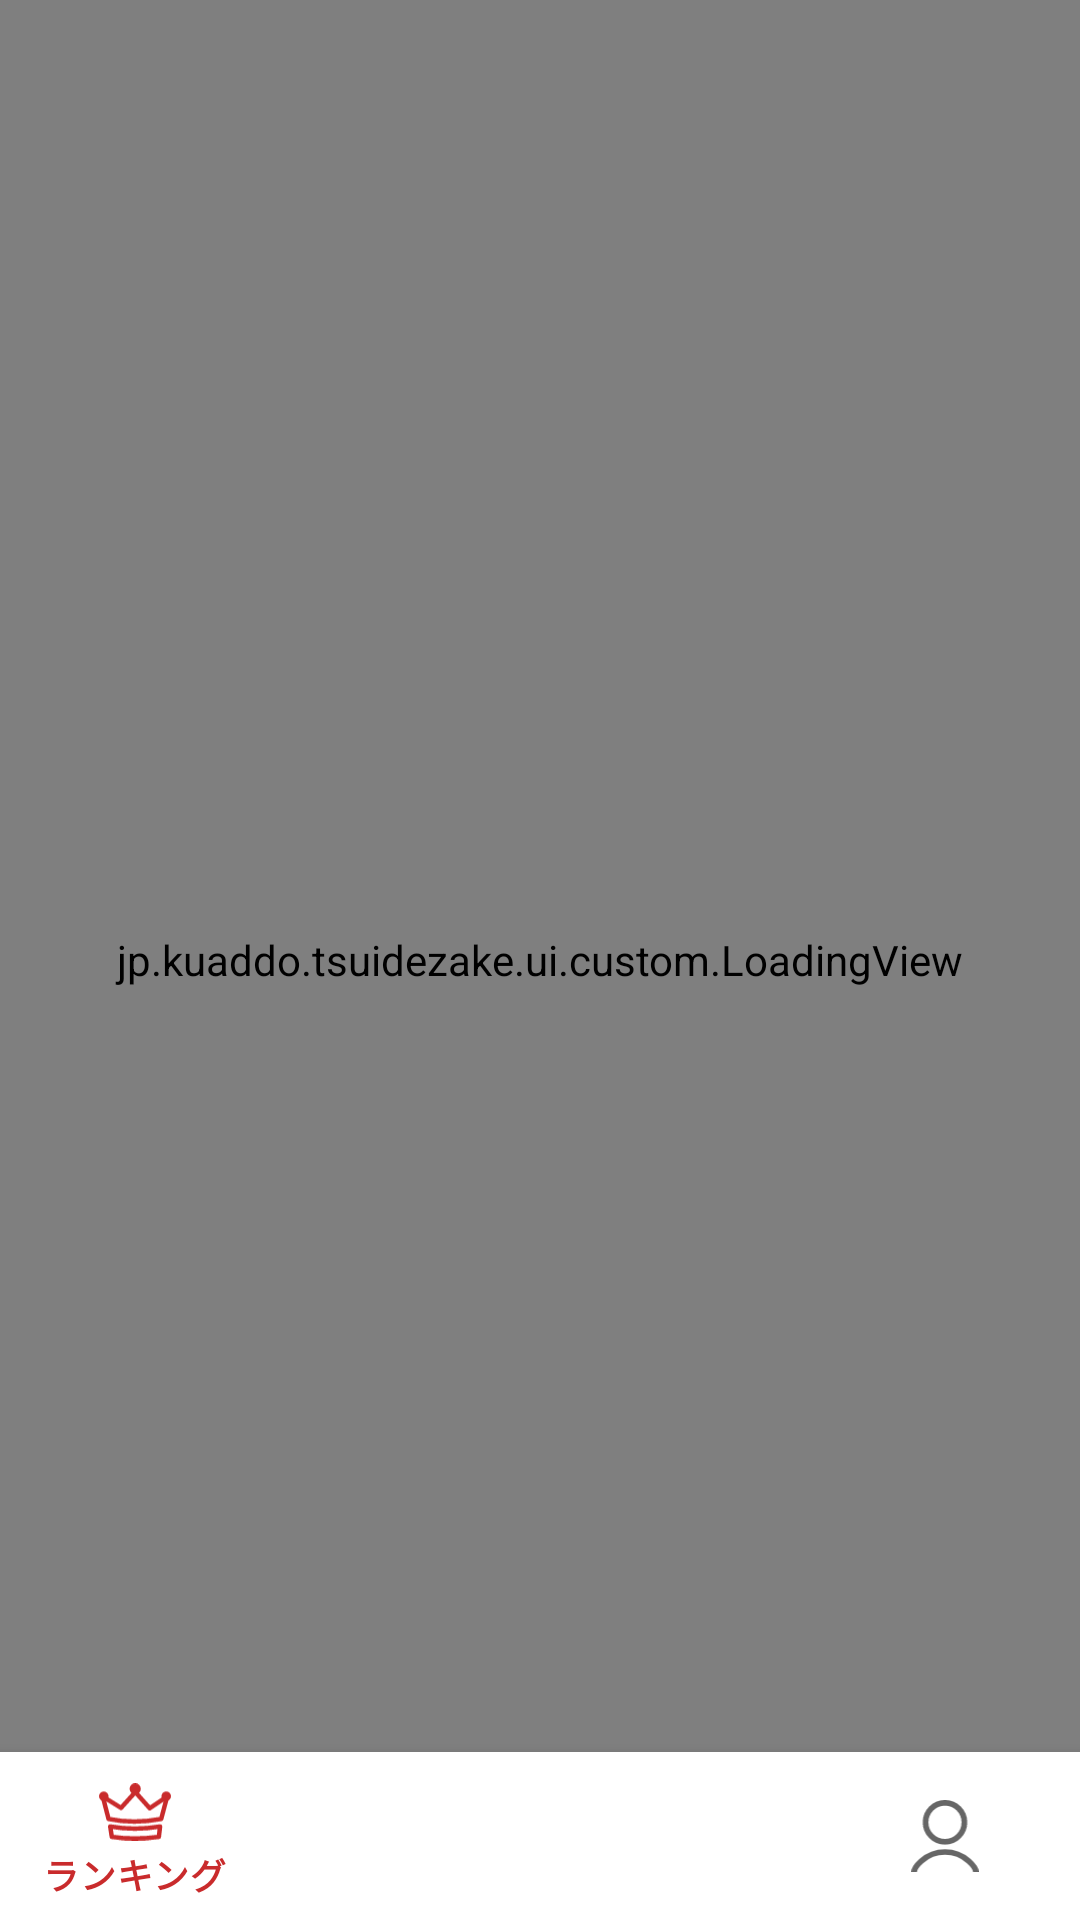

Android layout source for this screen:
<!-- AndroidManifest.xml: application theme AppTheme -->
<!-- res/layout/activity_main.xml -->
<?xml version="1.0" encoding="utf-8"?>
<layout xmlns:android="http://schemas.android.com/apk/res/android"
    xmlns:app="http://schemas.android.com/apk/res-auto"
    xmlns:tools="http://schemas.android.com/tools">

    <data>

        <variable
            name="viewModel"
            type="jp.example.tsuidezake.ui.MainViewModel" />
    </data>

    <androidx.constraintlayout.widget.ConstraintLayout
        android:layout_width="match_parent"
        android:layout_height="match_parent"
        tools:context=".ui.MainActivity">

        <androidx.fragment.app.FragmentContainerView
            android:id="@+id/nav_host_container"
            android:layout_width="0dp"
            android:layout_height="0dp"
            app:layout_constraintBottom_toTopOf="@+id/nav_view"
            app:layout_constraintEnd_toEndOf="parent"
            app:layout_constraintStart_toStartOf="parent"
            app:layout_constraintTop_toTopOf="parent" />

        <com.google.android.material.bottomnavigation.BottomNavigationView
            android:id="@+id/nav_view"
            android:layout_width="0dp"
            android:layout_height="wrap_content"
            android:background="?android:attr/windowBackground"
            app:layout_constraintBottom_toBottomOf="parent"
            app:layout_constraintEnd_toEndOf="parent"
            app:layout_constraintStart_toStartOf="parent"
            app:menu="@menu/bottom_navigation_menu" />

        <jp.example.tsuidezake.ui.custom.LoadingView
            android:layout_width="0dp"
            android:layout_height="0dp"
            app:layout_constraintBottom_toBottomOf="parent"
            app:layout_constraintEnd_toEndOf="parent"
            app:layout_constraintStart_toStartOf="parent"
            app:layout_constraintTop_toTopOf="parent"
            app:visibleGone="@{viewModel.isLoading}"
            tools:visibility="gone" />
    </androidx.constraintlayout.widget.ConstraintLayout>
</layout>
<!-- resources referenced by this layout -->
<resources>
  <style name="AppTheme" parent="Theme.MaterialComponents.Light.DarkActionBar">
          <item name="colorPrimary">@color/colorPrimary</item>
          <item name="colorPrimaryDark">@color/colorPrimaryDark</item>
          <item name="colorAccent">@color/colorAccent</item>
      </style>
  <color name="colorPrimary">#C92B2C</color>
  <color name="colorPrimaryDark">#99272D</color>
  <color name="colorAccent">#D81B60</color>
</resources>
